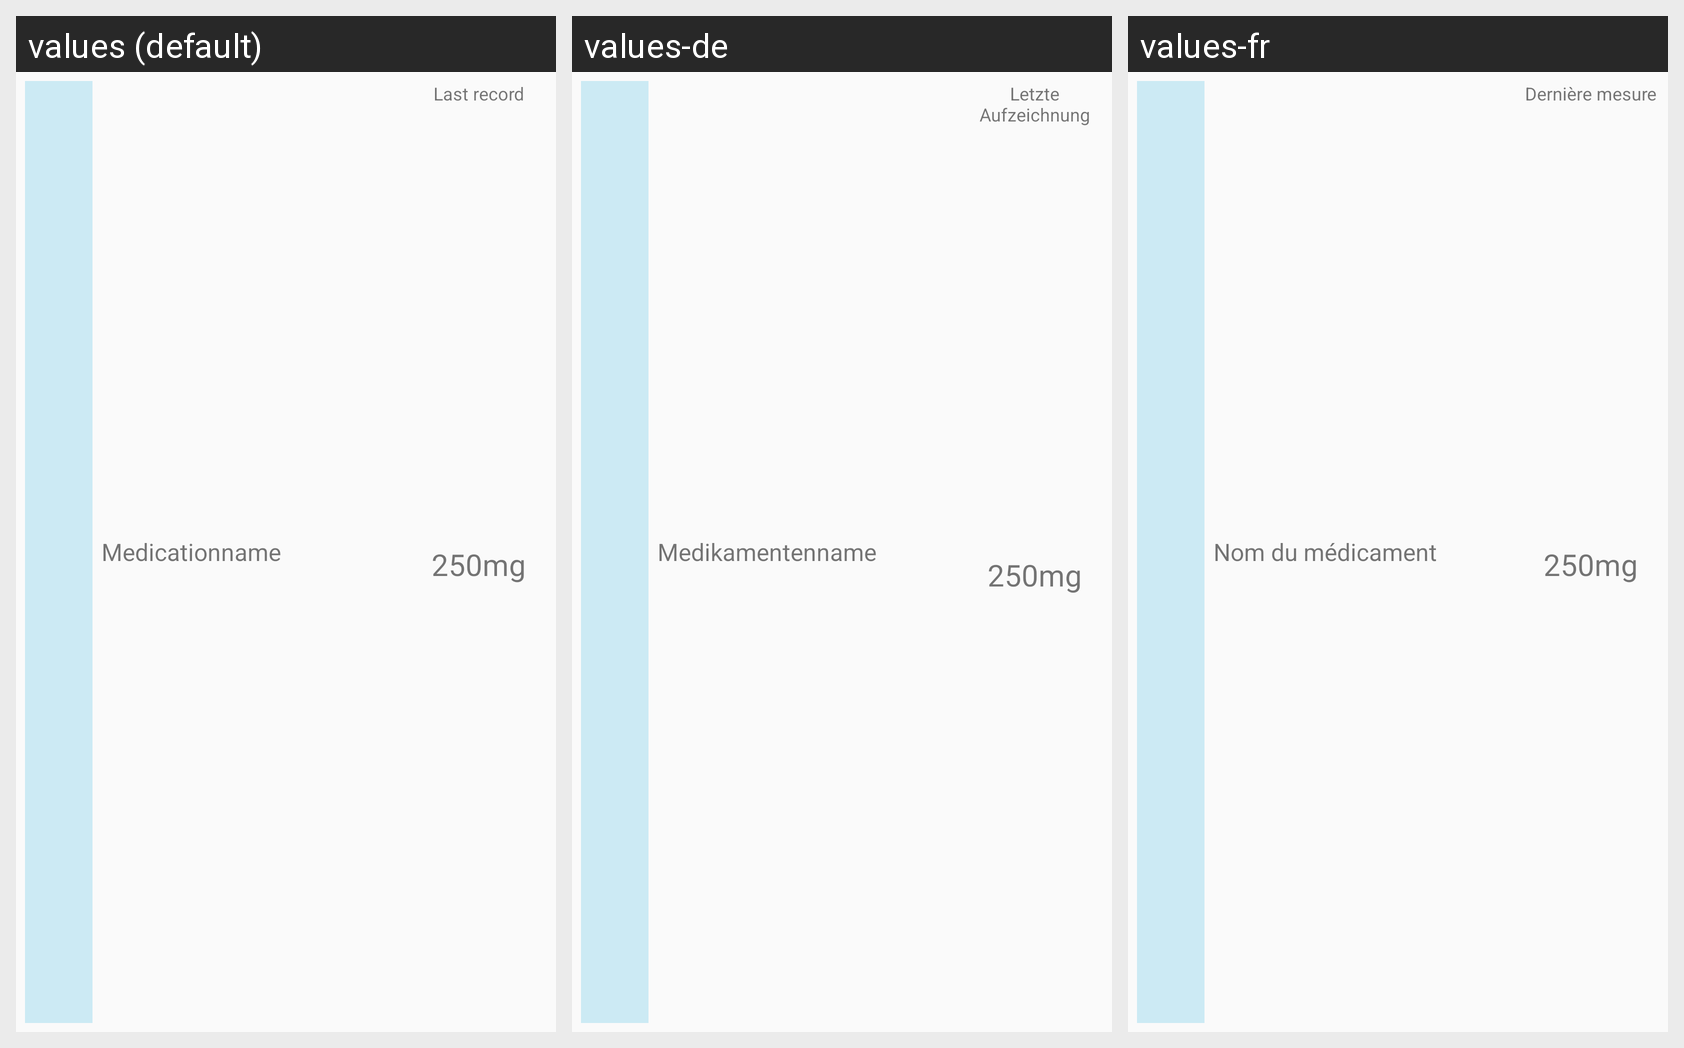

The same Android screen rendered under several of its app's locales, left to right. List the strings drawn on it with the default value and each locale's translation.
Android screen res/layout/medication_measure.xml rendered under 3 locales, left to right: values (default), values-de, values-fr. Device: Nexus 5 (rendered at 1080×1920; each locale shown at half size, 540×960, under a caption strip naming it); theme AppTheme.
Strings drawn on this screen, with the default value and each locale's value (text and hints the layout hard-codes, and strings that could not be matched under every locale, appear in the picture but are not listed):

Medicationname
  values: Medicationname
  values-de: Medikamentenname
  values-fr: Nom du médicament

lastRecordLabel
  values: Last record
  values-de: Letzte Aufzeichnung
  values-fr: Dernière mesure

Dose
  values: 250mg
  values-de: 250mg
  values-fr: 250mg
